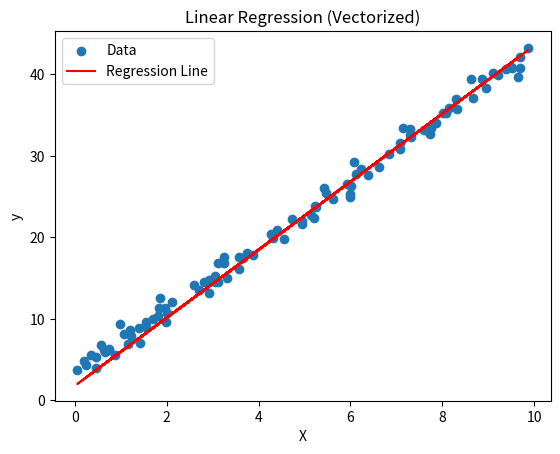
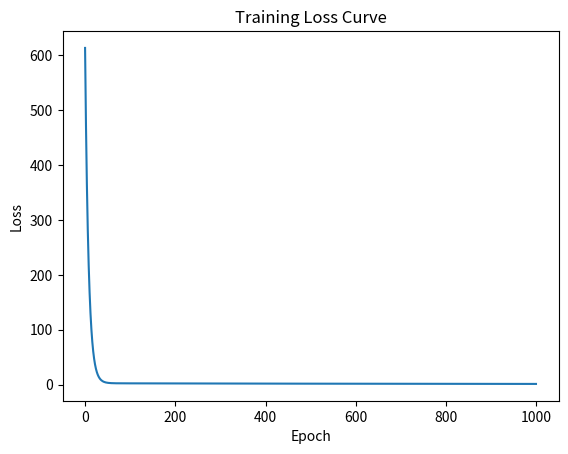

Write Python code to recreate these figures, in order.
"""
Build a Linear Regression model class with:

1) initialization
2) training (fit)
3) prediction (predict)
4) loss tracking

MODEL STRUCTURE

Model
 ├── fit()      → training
 ├── predict()  → inference
 └── parameters → weights & bias

 Output

 Prediction
Loss computation
Gradient calculation
Parameter updates
Training loop
"""
#Scalar Form

import numpy as np
import matplotlib.pyplot as plt

"""
class LinearRegression:
    def __init__(self, learning_rate = 0.001,epochs = 1000):
        self.lr = learning_rate
        self.epochs = epochs
        self.w = None
        self.b = None
        self.loss_history = []
    
    def fit(self , x, y):
        n = len(x)
        self.w = 0
        self.b = 0
        for i in range(self.epochs):
            y_pred = self.w * x + self.b
            err = y_pred - y
            dw = (2/n) * np.sum(err * x)
            db = (2/n) * np.sum(err)

            self.w = self.w - self.lr * dw
            self.b = self.b - self.lr * db

            loss = np.mean(err*2)
            self.loss_history.append(loss)
    def predict(self,x):
        return self.w * x + self.b

np.random.seed(42)

X = np.random.rand(100) * 10
y = 7 * X + 5 + np.random.randn(100)

model = LinearRegression(
    learning_rate=0.001,
    epochs=1000
)

model.fit(X, y)

print("Learned weight:", model.w)
print("Learned bias:", model.b)
y_pred = model.predict(X)

plt.scatter(X, y, label="Data")
plt.plot(X, y_pred, color="red", label="Model")

plt.legend()
plt.show()

plt.plot(model.loss_history)

plt.xlabel("Epoch")
plt.ylabel("Loss")
plt.title("Training Loss")

plt.show()
"""
#Vector Form

np.random.seed(42)

X = np.random.rand(100,1) * 10
y = 4 * X + 3 + np.random.randn(100,1)

w = np.zeros((1,1))
b = 0

learning_rate = 0.001
epochs = 1000

loss_history = []
n = X.shape[0]

for i in range(epochs):

    y_pred = X @ w + b
    error = y_pred - y
    dw = (2/n) * (X.T @ error)
    db = (2/n) * np.sum(error)
    w = w - learning_rate * dw
    b = b - learning_rate * db
    loss = np.mean(error**2)
    loss_history.append(loss)


print("Learned Weight:", w)
print("Learned Bias:", b)

y_final = X @ w + b
plt.scatter(X, y, label="Data")

plt.plot(X, y_final, color="red", label="Regression Line")

plt.xlabel("X")
plt.ylabel("y")
plt.title("Linear Regression (Vectorized)")

plt.legend()
plt.show()

plt.plot(loss_history)

plt.xlabel("Epoch")
plt.ylabel("Loss")
plt.title("Training Loss Curve")

plt.show()
